Labelled photos from "dataset", an image-classification folder in ivanarturo96/SRB_CNN_detection. The possible labels are: NO SRB, SRB.

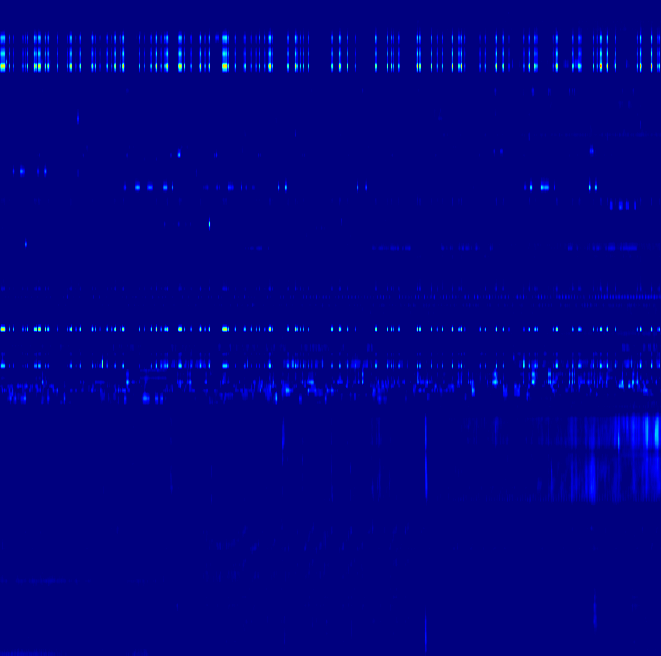
Label: SRB

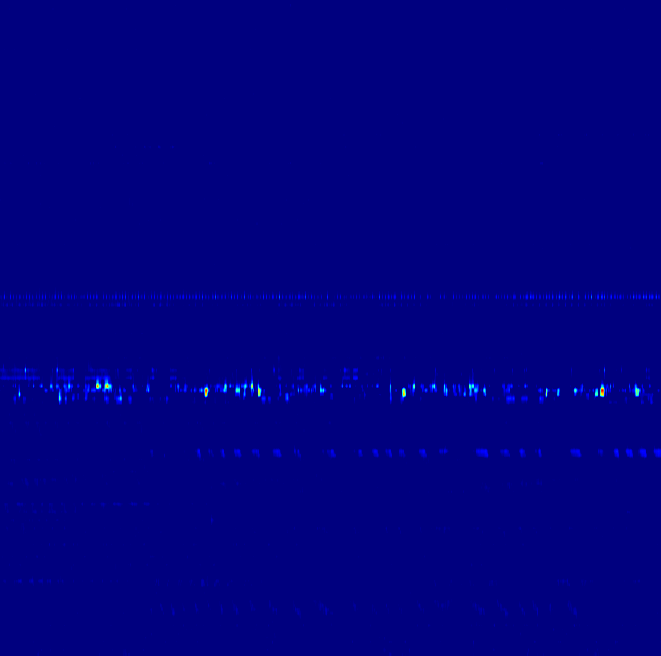
Label: NO SRB

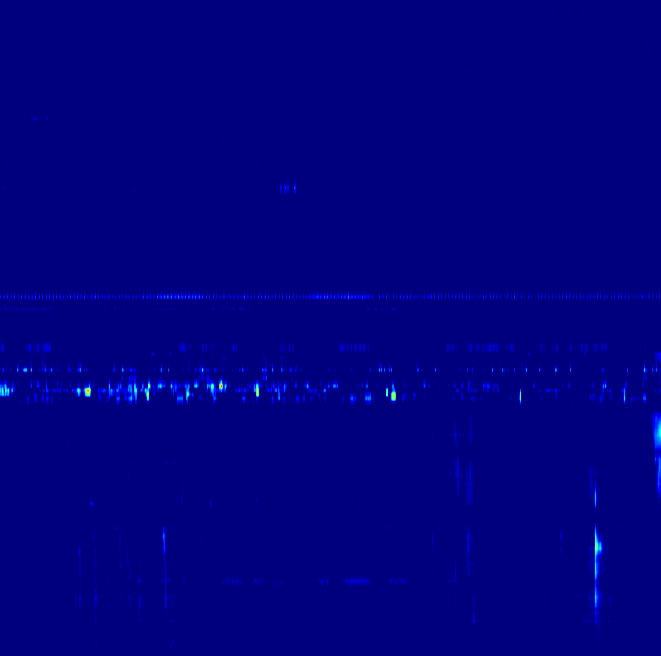
Label: SRB

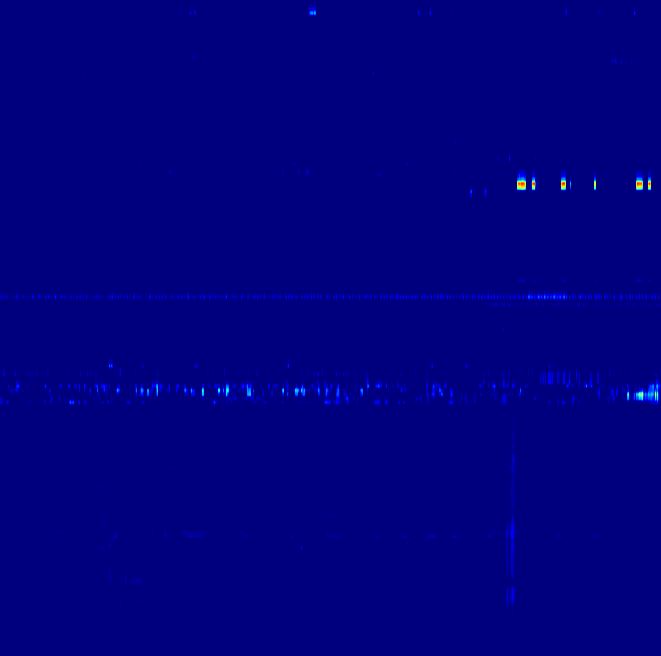
Label: SRB

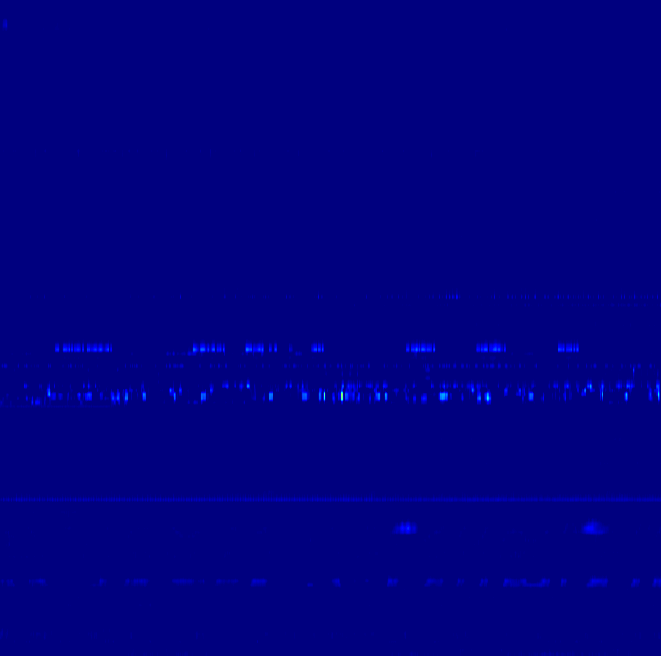
Label: NO SRB

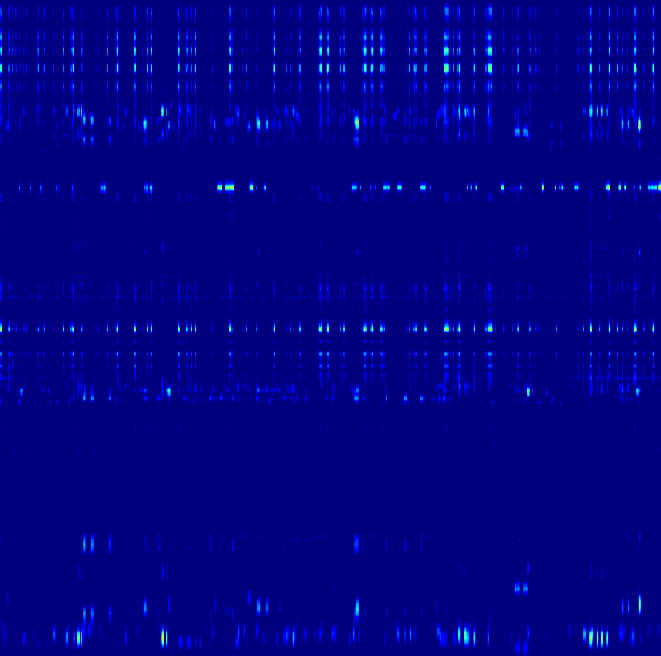
Label: NO SRB
